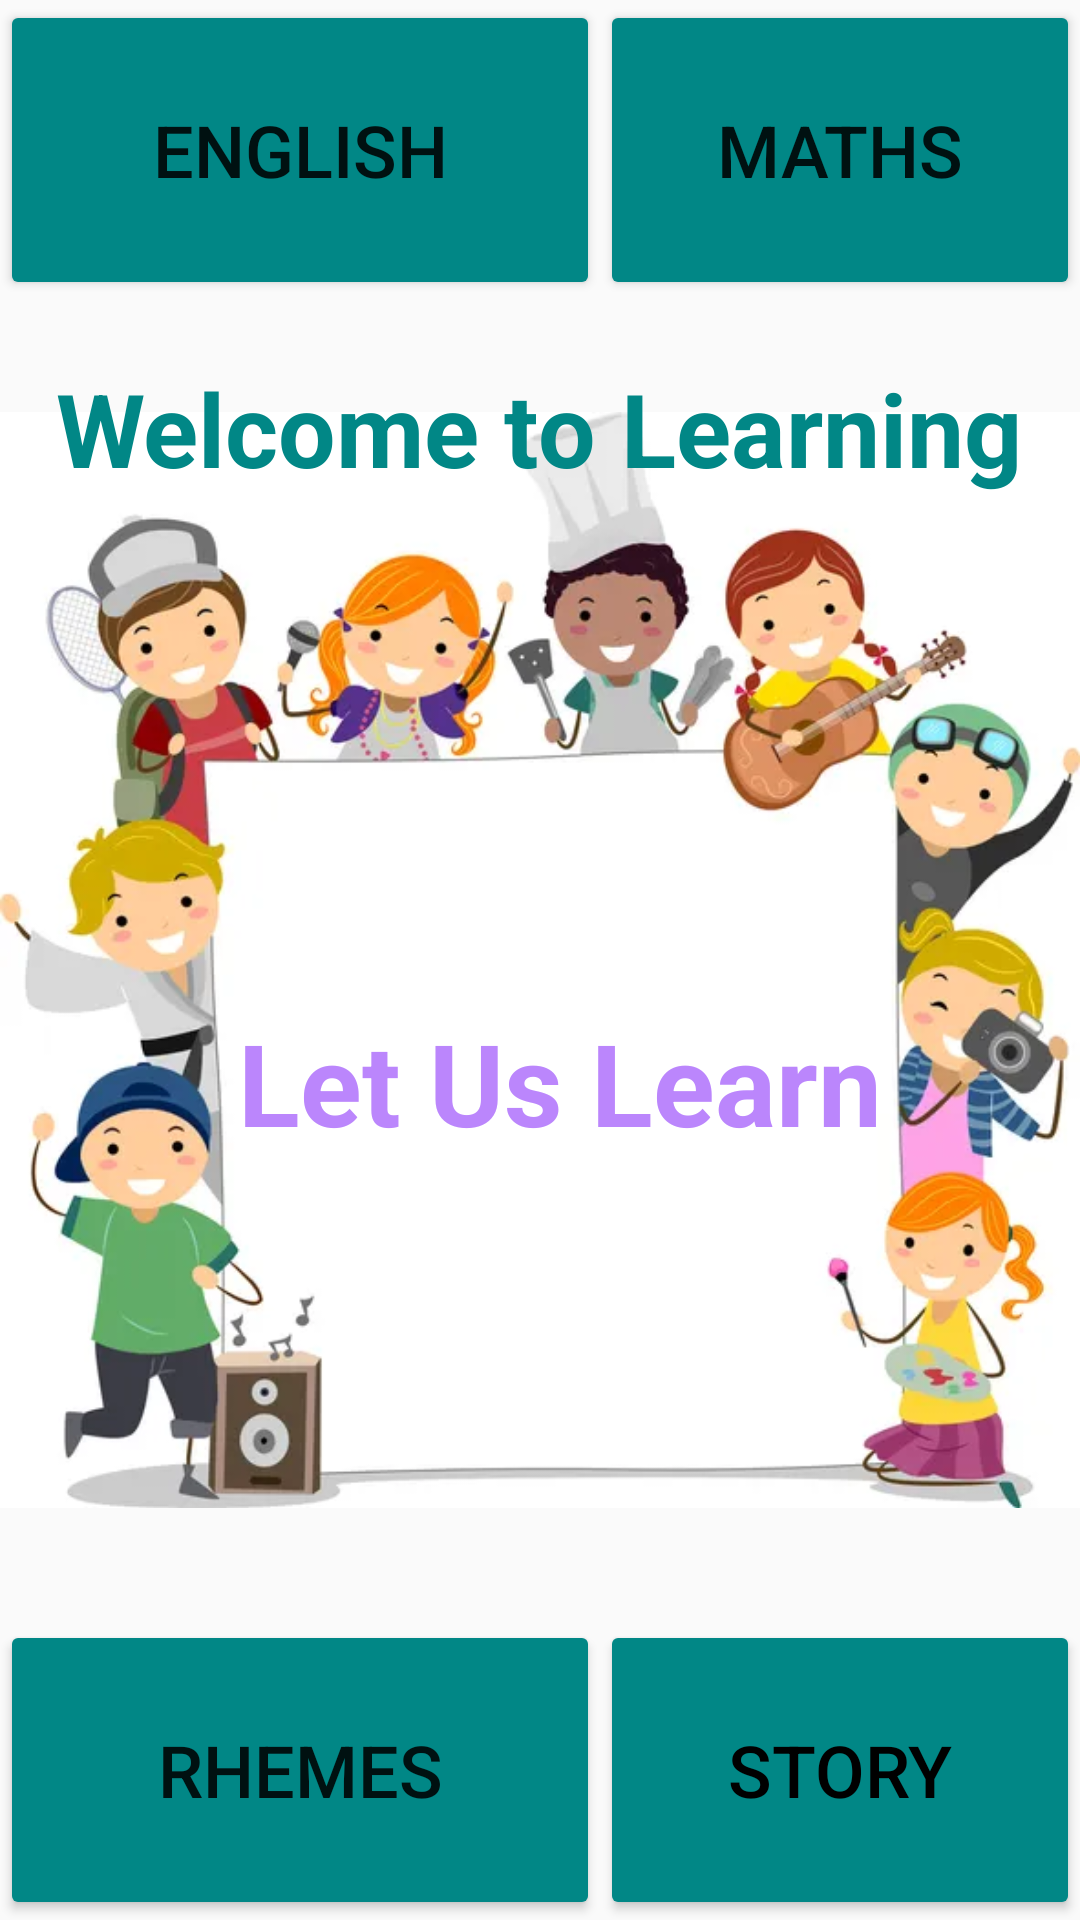

Layout XML and referenced resources for this Android screen:
<!-- AndroidManifest.xml: application theme Theme.LetUsLearn -->
<!-- res/layout/activity_main.xml -->
<?xml version="1.0" encoding="utf-8"?>
<android.support.constraint.ConstraintLayout xmlns:android="http://schemas.android.com/apk/res/android"
    xmlns:app="http://schemas.android.com/apk/res-auto"
    xmlns:tools="http://schemas.android.com/tools"
    android:layout_width="match_parent"
    android:layout_height="match_parent"
    tools:context=".MainActivity">

    <ImageView
        android:id="@+id/imageView"
        android:layout_width="0dp"
        android:layout_height="0dp"
        app:layout_constraintBottom_toBottomOf="parent"
        app:layout_constraintEnd_toEndOf="parent"
        app:layout_constraintHorizontal_bias="1.0"
        app:layout_constraintStart_toStartOf="parent"
        app:layout_constraintTop_toTopOf="parent"
        app:layout_constraintVertical_bias="1.0"
        app:srcCompat="@drawable/photo1" />

    <Button
        android:id="@+id/button"
        android:layout_width="0dp"
        android:layout_height="100dp"
        android:backgroundTint="@color/teal_700"
        android:onClick="rheme"
        android:text="Rhemes"
        android:textSize="24sp"
        app:layout_constraintBottom_toBottomOf="parent"
        app:layout_constraintEnd_toStartOf="@+id/guideline"
        app:layout_constraintHorizontal_bias="0.562"
        app:layout_constraintStart_toStartOf="parent" />

    <Button
        android:id="@+id/button2"
        android:layout_width="0dp"
        android:layout_height="100dp"
        android:backgroundTint="@color/teal_700"
        android:onClick="sto"
        android:text="Story"
        android:textColor="@color/black"
        android:textSize="24sp"
        app:layout_constraintBottom_toBottomOf="parent"
        app:layout_constraintEnd_toEndOf="parent"
        app:layout_constraintHorizontal_bias="0.504"
        app:layout_constraintStart_toStartOf="@+id/guideline" />

    <Button
        android:id="@+id/button3"
        android:layout_width="0dp"
        android:layout_height="100dp"
        android:backgroundTint="@color/teal_700"
        android:onClick="eng"
        android:text="English"
        android:textSize="24sp"
        app:layout_constraintEnd_toStartOf="@+id/guideline"
        app:layout_constraintStart_toStartOf="parent"
        app:layout_constraintTop_toTopOf="parent" />

    <Button
        android:id="@+id/button4"
        android:layout_width="0dp"
        android:layout_height="100dp"
        android:backgroundTint="@color/teal_700"
        android:onClick="mat"
        android:text="Maths"
        android:textSize="24sp"
        app:layout_constraintEnd_toEndOf="parent"
        app:layout_constraintHorizontal_bias="0.504"
        app:layout_constraintStart_toStartOf="@+id/guideline"
        app:layout_constraintTop_toTopOf="parent" />

    <android.support.constraint.Guideline
        android:id="@+id/guideline"
        android:layout_width="wrap_content"
        android:layout_height="wrap_content"
        android:orientation="vertical"
        app:layout_constraintGuide_begin="200dp" />

    <TextView
        android:id="@+id/textView"
        android:layout_width="wrap_content"
        android:layout_height="wrap_content"
        android:layout_marginTop="120dp"
        android:text="Welcome to Learning"
        android:textColor="@color/teal_700"
        android:textSize="34sp"
        android:textStyle="bold"
        app:layout_constraintEnd_toEndOf="parent"
        app:layout_constraintHorizontal_bias="0.494"
        app:layout_constraintStart_toStartOf="parent"
        app:layout_constraintTop_toTopOf="@+id/imageView" />

    <TextView
        android:id="@+id/textView3"
        android:layout_width="wrap_content"
        android:layout_height="wrap_content"
        android:text="Let Us Learn"
        android:textColor="@color/purple_200"
        android:textSize="38sp"
        android:textStyle="bold"
        app:layout_constraintBottom_toBottomOf="parent"
        app:layout_constraintEnd_toEndOf="parent"
        app:layout_constraintHorizontal_bias="0.545"
        app:layout_constraintStart_toStartOf="parent"
        app:layout_constraintTop_toTopOf="parent"
        app:layout_constraintVertical_bias="0.569" />
</android.support.constraint.ConstraintLayout>
<!-- resources referenced by this layout -->
<resources>
  <!-- drawable photo1: jpg bitmap (drawable-v24, 28034 bytes) -->
  <style name="Theme.LetUsLearn" parent="Theme.AppCompat.Light.DarkActionBar">
          
          <item name="colorPrimary">@color/teal_700</item>
          <item name="colorPrimaryDark">@color/teal_700</item>
          <item name="colorAccent">@color/teal_200</item>
          
      </style>
  <!-- not gathered from this repository: default colours our renderer supplied (Android Studio template values) -->
  <color name="purple_200">#FFBB86FC</color>
  <color name="teal_200">#FF03DAC5</color>
  <color name="teal_700">#FF018786</color>
  <color name="black">#FF000000</color>
</resources>
